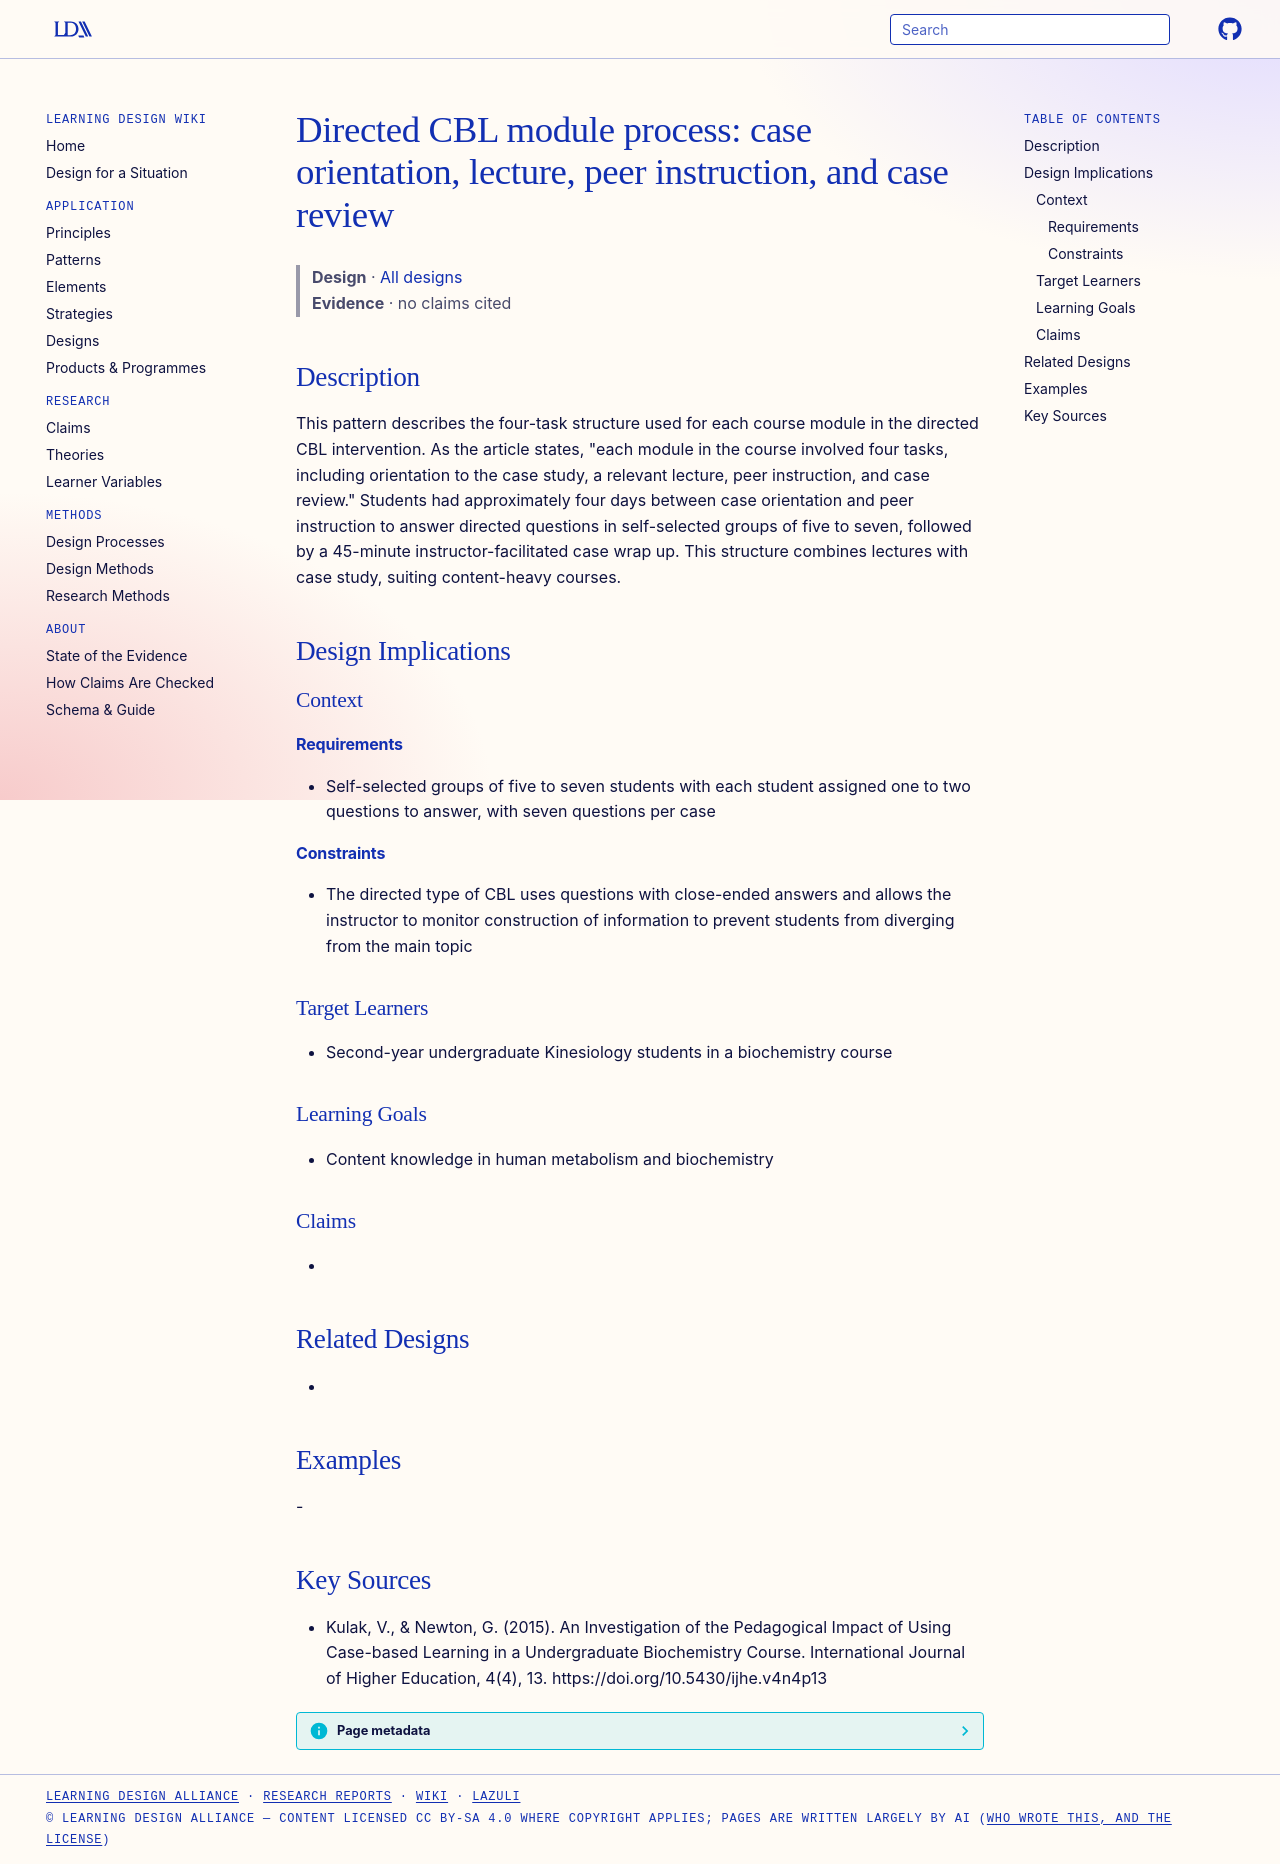

repository: Learning-Design-Alliance/learning-wiki · page: designs/directed-cbl-four-task-module-process/index.html · generator: mkdocs

---
type: design
id: directed-cbl-four-task-module-process
title: "Directed CBL module process: case orientation, lecture, peer instruction, and case review"
description: This pattern describes the four-task structure used for each course module in the directed CBL intervention.
status: review
generated:
  by: "process:settle-candidates"
  at: 2026-11-03
sources:
  - id: kulak-2015
    resource: "https://doi.org/10.5430/ijhe.v4n4p13"
    title: "Kulak, V., & Newton, G. (2015). An Investigation of the Pedagogical Impact of Using Case-based Learning in a Undergraduate Biochemistry Course. International Journal of Higher Education, 4(4), 13. https://doi.org/10.5430/ijhe.v4n4p13"
    author: "Kulak, V., & Newton, G"
---

# Directed CBL module process: case orientation, lecture, peer instruction, and case review

> **Design** · [All designs](index.md)
> **Evidence** · no claims cited

## Description
This pattern describes the four-task structure used for each course module in the directed CBL intervention. As the article states, "each module in the course involved four tasks, including orientation to the case study, a relevant lecture, peer instruction, and case review." Students had approximately four days between case orientation and peer instruction to answer directed questions in self-selected groups of five to seven, followed by a 45-minute instructor-facilitated case wrap up. This structure combines lectures with case study, suiting content-heavy courses.

## Design Implications

### Context
#### Requirements
- Self-selected groups of five to seven students with each student assigned one to two questions to answer, with seven questions per case
#### Constraints
- The directed type of CBL uses questions with close-ended answers and allows the instructor to monitor construction of information to prevent students from diverging from the main topic

### Target Learners
- Second-year undergraduate Kinesiology students in a biochemistry course

### Learning Goals
- Content knowledge in human metabolism and biochemistry

### Claims
- 

## Related Designs
- 

## Examples
-

## Key Sources
- Kulak, V., & Newton, G. (2015). An Investigation of the Pedagogical Impact of Using Case-based Learning in a Undergraduate Biochemistry Course. International Journal of Higher Education, 4(4), 13. https://doi.org/10.5430/ijhe.v4n4p13
